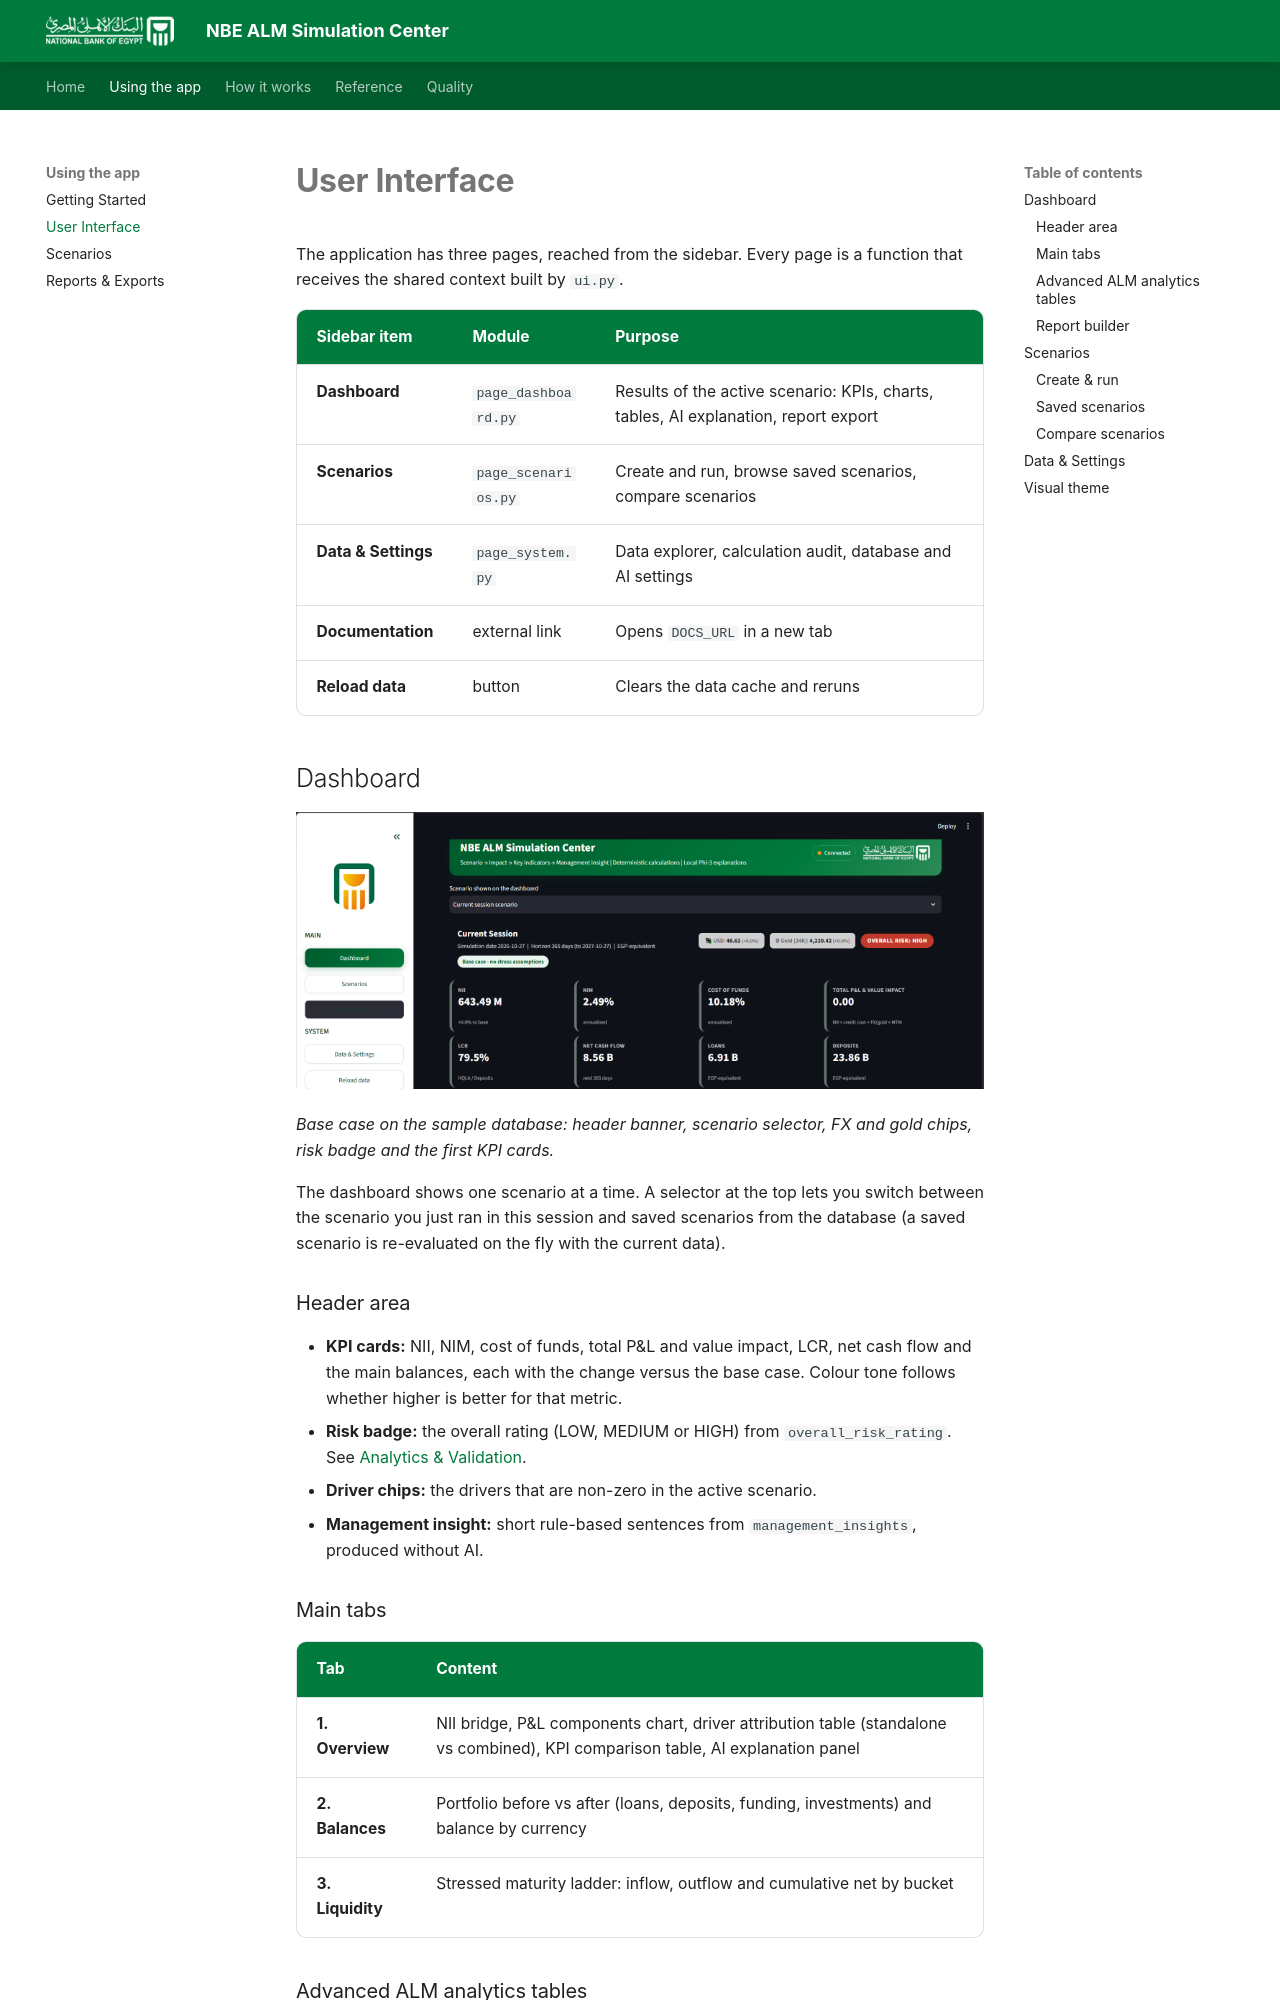

repository: Amr-Khaled-Abdelfatach/NBE_-ALM_Platform · page: ui/index.html · generator: mkdocs

# User Interface

The application has three pages, reached from the sidebar. Every page is a function that receives the shared context built by `ui.py`.

| Sidebar item | Module | Purpose |
|---|---|---|
| **Dashboard** | `page_dashboard.py` | Results of the active scenario: KPIs, charts, tables, AI explanation, report export |
| **Scenarios** | `page_scenarios.py` | Create and run, browse saved scenarios, compare scenarios |
| **Data & Settings** | `page_system.py` | Data explorer, calculation audit, database and AI settings |
| **Documentation** | external link | Opens `DOCS_URL` in a new tab |
| **Reload data** | button | Clears the data cache and reruns |

## Dashboard

![Dashboard, base case on the sample database](assets/app_dashboard.png)

*Base case on the sample database: header banner, scenario selector, FX and gold chips, risk badge and the first KPI cards.*

The dashboard shows one scenario at a time. A selector at the top lets you switch between the scenario you just ran in this session and saved scenarios from the database (a saved scenario is re-evaluated on the fly with the current data).

### Header area

- **KPI cards:** NII, NIM, cost of funds, total P&L and value impact, LCR, net cash flow and the main balances, each with the change versus the base case. Colour tone follows whether higher is better for that metric.
- **Risk badge:** the overall rating (LOW, MEDIUM or HIGH) from `overall_risk_rating`. See [Analytics & Validation](analytics.md).
- **Driver chips:** the drivers that are non-zero in the active scenario.
- **Management insight:** short rule-based sentences from `management_insights`, produced without AI.

### Main tabs

| Tab | Content |
|---|---|
| **1. Overview** | NII bridge, P&L components chart, driver attribution table (standalone vs combined), KPI comparison table, AI explanation panel |
| **2. Balances** | Portfolio before vs after (loans, deposits, funding, investments) and balance by currency |
| **3. Liquidity** | Stressed maturity ladder: inflow, outflow and cumulative net by bucket |
